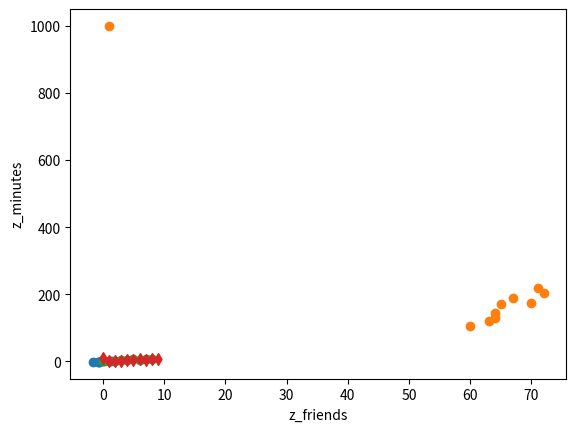

Recreate this plot in Python.
import numpy as np
import matplotlib.pyplot as plt

friends = np.array([ 70, 65, 72, 63, 71, 64, 60, 64, 67])
minutes = np.array([175, 170, 205, 120, 220, 130, 105, 145, 190])

#to calculate z-score
def zscore(numArray):
    return(numArray-np.mean(numArray))/np.std(numArray)
zfriends=zscore(friends)
zminutes=zscore(minutes)

plt.scatter(zfriends,zminutes)#using the range/scale of z-score, normalized
plt.xlabel('z_friends')
plt.ylabel('z_minutes')
plt.show()

#to calculate pearson correlation coefficient

#z-score of Xi multiplied by the z-score of Yi
zfriends.dot(zminutes)/len(friends)
#using np.corrcoef gives the same result as the dot product
np.corrcoef(friends,minutes)

#Pearson correlation coefficient is sensitive to outliers
friends2=np.append(friends,1) #adding point to friends array
minutes2=np.append(minutes,1000) #adding point to minutes array
np.corrcoef(friends2, minutes2)[0,1] #[0,1] only returns the value in the 0,1 spot within the matrix

#what happens to original plot when you add outliers
plt.scatter(friends2,minutes2)
plt.show() #the same distribution of points will show on a z-score plot, but with different scale

#to compute Spearman’s correlation, we have to compute the rank of each value, which is its index in the sorted sample
#then we compute Pearson’s correlation for the ranks

#argsort->perform an indirect sort along the given axis using the algorithm specified by the "kind" keyword
#returns an array of indices of the same shape as the given array to sort that index data in sorted order.
friends_rank = np.argsort(np.argsort(friends))
#np.argsort(friends) returns an array of the indexes of the elements in friends in sorted order from least to greatest
#np.argsort(np.argsort(friends)) returns an array of of the elements in np.argsort(friends) in sorted order from least to greatest
minutes_rank = np.argsort(np.argsort(minutes))

print(np.corrcoef(friends_rank, minutes_rank)[0,1]) #Return Pearson product-moment correlation coefficients
plt.scatter(friends_rank,minutes_rank)

#testing dataset with outliers, dataset points marked with diamonds
friends_rank2 = np.argsort(np.argsort(friends2))
minutes_rank2 = np.argsort(np.argsort(minutes2))
print(np.corrcoef(friends_rank2, minutes_rank2)[0,1]) #Return Pearson product-moment correlation coefficients
plt.scatter(friends_rank2,minutes_rank2,marker="d")
plt.show()